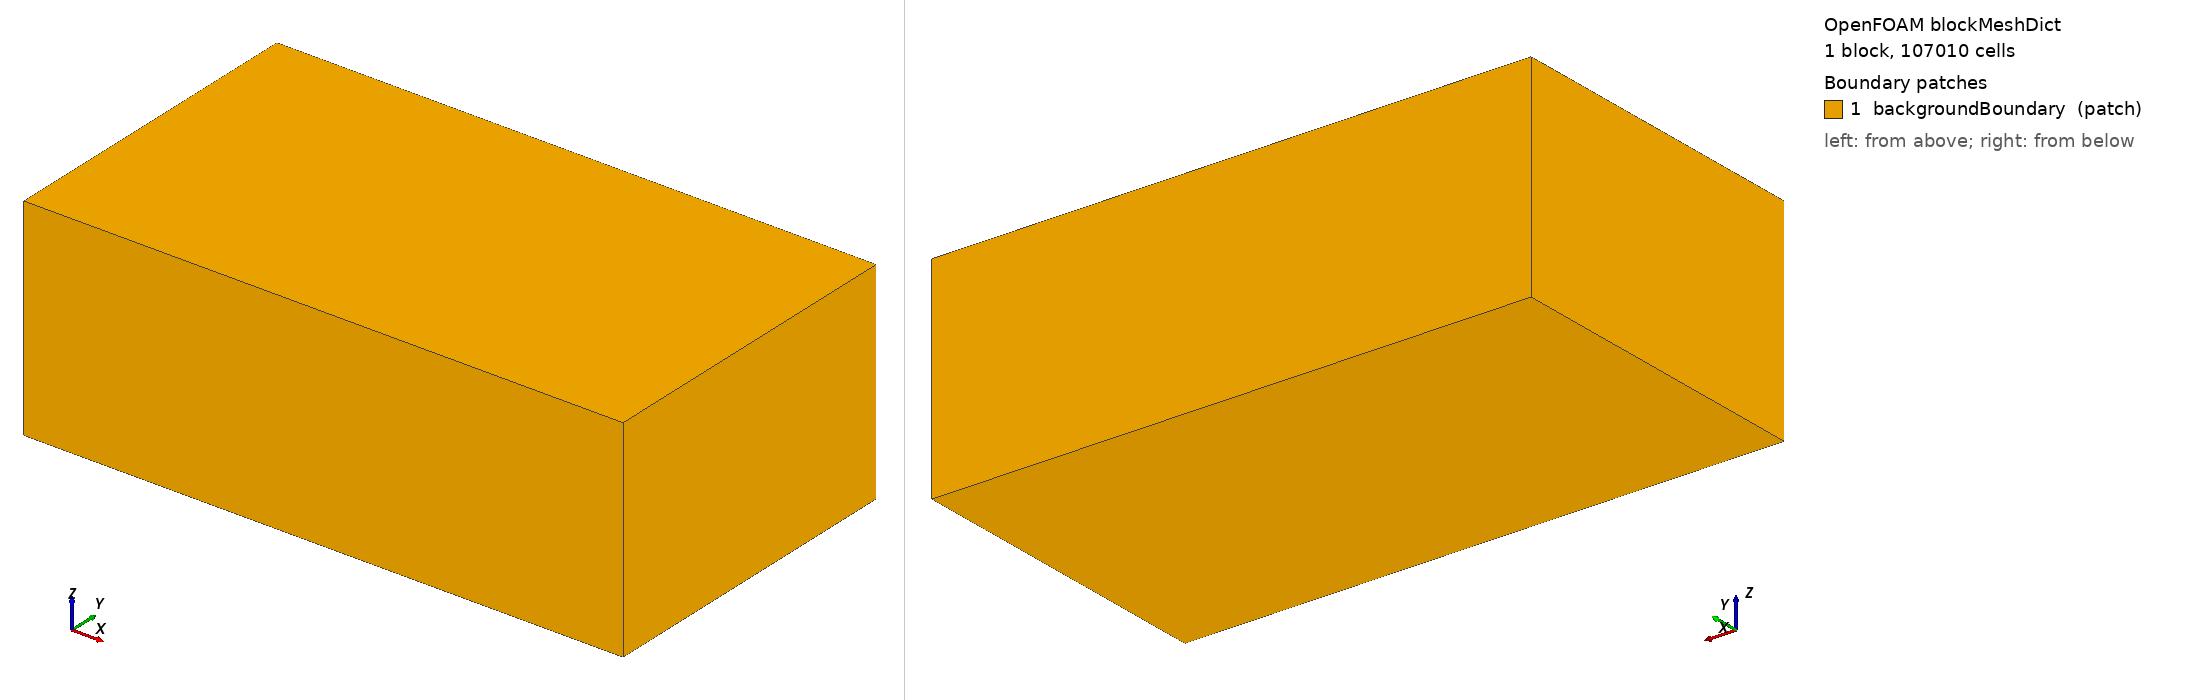

OpenFOAM case: the mesh blockMesh builds from blockMeshDict, 1 block(s), 107010 cells. Boundary patches (legend numbers): 1 backgroundBoundary (patch). Left view from above one corner, right view from below the opposite corner. Boundary conditions: 0 field file(s) under 0/; 0 of 1 drawn patches have an entry in a shipped field file.

=== system/blockMeshDict ===
FoamFile { version 2.0; format ascii; class dictionary; object blockMeshDict; }
convertToMeters 1;
vertices
(
 (-0.2 -2.25 -0.7) (8.0 -2.25 -0.7)
 (8.0 2.25 -0.7) (-0.2 2.25 -0.7)
 (-0.2 -2.25 2.2) (8.0 -2.25 2.2)
 (8.0 2.25 2.2) (-0.2 2.25 2.2)
);
blocks (hex (0 1 2 3 4 5 6 7) (82 45 29) simpleGrading (1 1 1));
edges ();
boundary (backgroundBoundary { type patch; faces ((0 4 7 3) (1 2 6 5) (0 1 5 4) (3 7 6 2) (0 3 2 1) (4 5 6 7)); });
mergePatchPairs ();


=== system/controlDict ===
FoamFile
{
    version 2.0;
    format ascii;
    class dictionary;
    location "system";
    object controlDict;
}
application compressibleInterFoam;
i4fFrozenPredictorSp true;
startFrom latestTime;
startTime 4.368e-05;
stopAt endTime;
endTime 0.005;
deltaT 0.00001;
writeControl runTime;
writeInterval 0.005;
purgeWrite 0;
writeFormat binary;
writePrecision 8;
writeCompression off;
fileHandler collated;
timeFormat general;
timePrecision 12;
runTimeModifiable yes;
adjustTimeStep yes;
maxCo 0.5;
maxAlphaCo 0.25;
maxDeltaT 0.00025;
functions
{
    #include "twoTankLedgerObjects"
    #include "fourMouthObserverObjects"
    #include "i4fNumericalHealthObjects"
    #include "finalStepCheckpoint"
}
